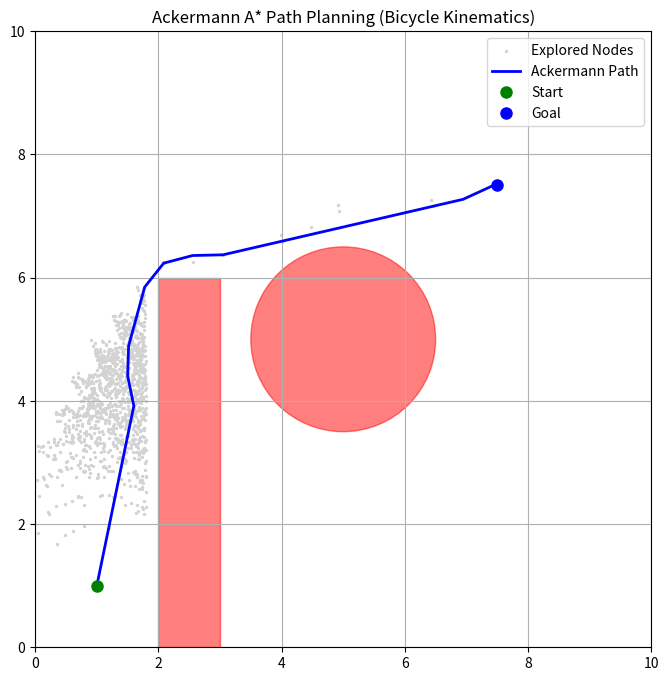

Recreate this plot in Python.
import math
import heapq
import numpy as np
import matplotlib.pyplot as plt
import matplotlib.patches as patches

# --- ACKERMANN CHASSIS PARAMETERS ---
L = 0.33               # Wheelbase in meters (distance between front and rear axles)
V_CONST = 0.5          # Constant driving speed in m/s
DT = 1.0               # Time step for numerical integration
MAX_STEER = math.radians(30) # Max steering angle (30 degrees)
clearance = 0.20       # Safety buffer (made slightly larger for a car-like body)

# 5 discrete steering actions: [-30, -15, 0, 15, 30] degrees
steering_actions = np.linspace(-MAX_STEER, MAX_STEER, 5)

class Node:
    def __init__(self, x, y, theta, g, parent, v, phi):
        self.x = x
        self.y = y
        self.theta = theta
        self.g = g
        self.parent = parent
        self.v = v      # Linear velocity used
        self.phi = phi  # Steering angle used (instead of wheel RPMs)
        self.h = 0
        self.f = 0

    def __lt__(self, other):
        return self.f < other.f

def is_obstacle(x, y):
    """Algebraic half-planes for obstacle collision."""
    if x <= 0 or x >= 10 or y <= 0 or y >= 10:
        return True
    # Circle Obstacle
    if (x - 5)**2 + (y - 5)**2 <= (1.5 + clearance)**2:
        return True
    # Rectangle Obstacle
    if (2 - clearance) <= x <= (3 + clearance) and (0 - clearance) <= y <= (6 + clearance):
        return True
    return False

def get_child_nodes(current):
    """Ackermann Kinematics (Bicycle Model)"""
    children = []
    for phi in steering_actions:
        
        # If driving straight (avoid division by zero)
        if abs(phi) < 1e-5: 
            x_new = current.x + V_CONST * math.cos(current.theta) * DT
            y_new = current.y + V_CONST * math.sin(current.theta) * DT
            theta_new = current.theta
            
        # If steering/turning
        else: 
            R = L / math.tan(phi) # Turning radius
            w = V_CONST / R       # Angular velocity
            
            # Exact circular arc integration
            x_new = current.x + R * (math.sin(current.theta + w * DT) - math.sin(current.theta))
            y_new = current.y - R * (math.cos(current.theta + w * DT) - math.cos(current.theta))
            theta_new = (current.theta + w * DT) % (2 * math.pi)
            
        if not is_obstacle(x_new, y_new):
            cost = current.g + (V_CONST * DT)
            children.append(Node(x_new, y_new, theta_new, cost, current, V_CONST, phi))
            
    return children

def astar(start_pose, goal_pose):
    print("Starting Ackermann A* Planning... (Cars take wider turns, give it a second!)")
    start_node = Node(start_pose[0], start_pose[1], start_pose[2], 0.0, None, 0.0, 0.0)
    start_node.h = math.hypot(start_node.x - goal_pose[0], start_node.y - goal_pose[1])
    start_node.f = start_node.g + start_node.h
    
    open_list = []
    heapq.heappush(open_list, start_node)
    
    visited = {}
    explored_points = []
    
    while open_list:
        current = heapq.heappop(open_list)
        explored_points.append((current.x, current.y))
        
        # INCREASED THRESHOLD: Cars cannot pivot on a dime, so hitting an exact (x,y) 
        # point is harder. We relax the goal radius to 0.5 meters.
        if math.hypot(current.x - goal_pose[0], current.y - goal_pose[1]) < 0.5:
            print("Goal Reached!")
            path = []
            while current.parent is not None:
                path.append(current)
                current = current.parent
            return path[::-1], explored_points
            
        # Grid hashing: 0.1m spatial, ~10 degrees angular (finer angular bins for car curves)
        idx = (int(round(current.x/0.1)), int(round(current.y/0.1)), int(round(current.theta/(math.pi/18))))
        if idx in visited and visited[idx] <= current.g:
            continue
        visited[idx] = current.g
        
        for child in get_child_nodes(current):
            child.h = math.hypot(child.x - goal_pose[0], child.y - goal_pose[1])
            child.f = child.g + child.h
            heapq.heappush(open_list, child)
            
    print("Path not found!")
    return None, explored_points

def plot_path(path, explored, start, goal):
    fig, ax = plt.subplots(figsize=(8, 8))
    
    ax.set_xlim(0, 10)
    ax.set_ylim(0, 10)
    ax.set_aspect('equal') # <--- Forces a perfect circle!
    
    # Draw obstacles
    ax.add_patch(patches.Circle((5, 5), 1.5, color='red', alpha=0.5))
    ax.add_patch(patches.Rectangle((2, 0), 1, 6, color='red', alpha=0.5))
    
    # Plot search tree
    if explored:
        ex, ey = zip(*explored[::5]) 
        ax.scatter(ex, ey, s=2, color='lightgray', label="Explored Nodes")
        
    # Plot final trajectory
    if path:
        px = [start[0]] + [n.x for n in path]
        py = [start[1]] + [n.y for n in path]
        ax.plot(px, py, color='blue', linewidth=2, label="Ackermann Path")
        
    ax.plot(start[0], start[1], 'go', ms=8, label="Start")
    ax.plot(goal[0], goal[1], 'bo', ms=8, label="Goal")
    plt.legend()
    plt.grid(True)
    plt.title("Ackermann A* Path Planning (Bicycle Kinematics)")
    plt.show()

if __name__ == '__main__':
    # Start at (1,1) facing North (90 degrees)
    START = (1.0, 1.0, math.radians(90))
    GOAL = (7.5, 7.5, math.radians(270))
    
    path, explored = astar(START, GOAL)
    
    if path:
        print("\n--- Ackermann Steering Commands ---")
        for node in path:
            print(f"Speed: {node.v:.1f} m/s | Steer Angle: {math.degrees(node.phi):4.1f} deg  ->  Pose: ({node.x:.2f}, {node.y:.2f})")
            
    plot_path(path, explored, START, GOAL)
